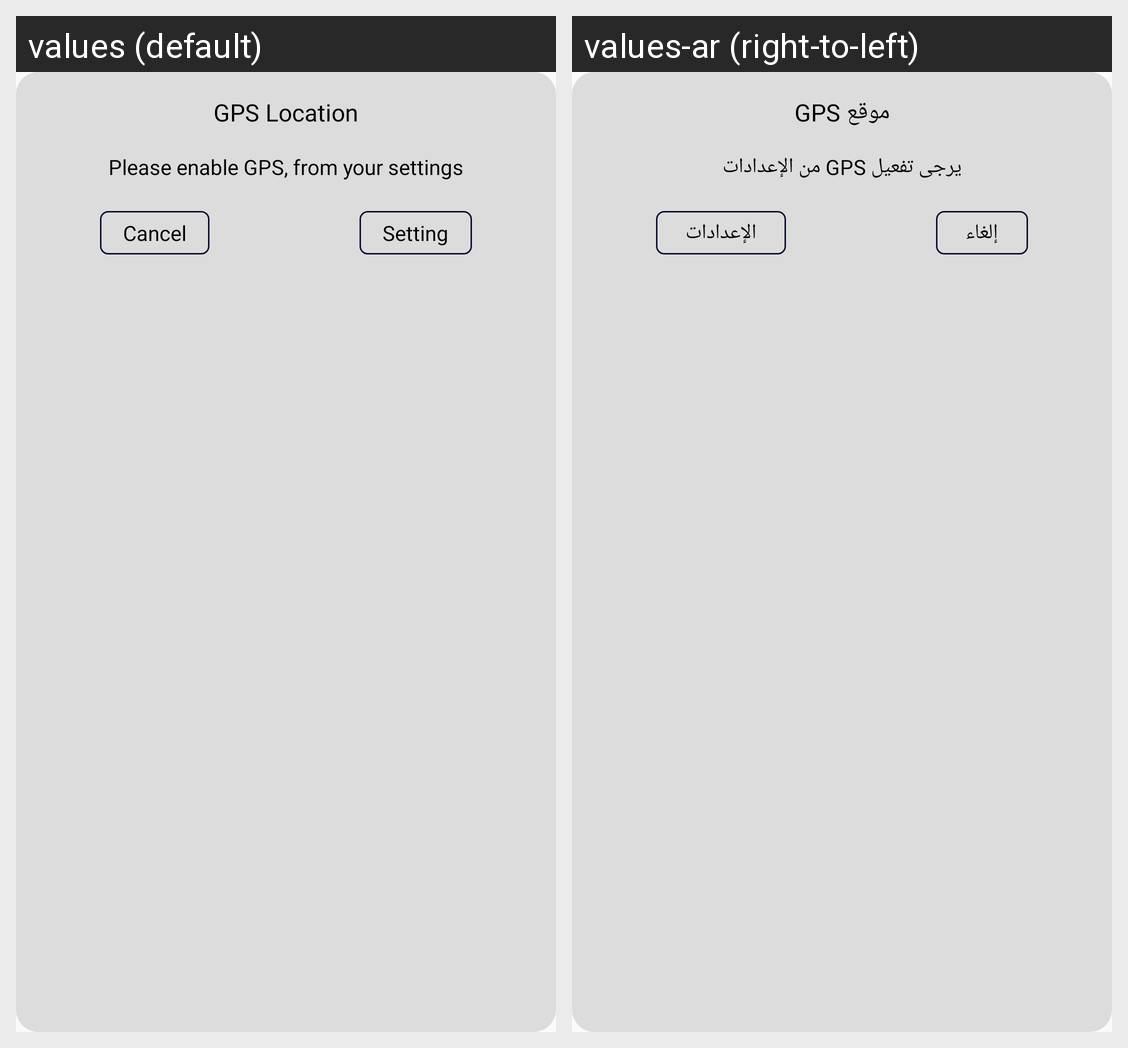

Translations of the strings shown on this Android screen, per locale in the grid:
Android screen res/layout/gps_dialog.xml rendered under 2 locales, left to right: values (default), values-ar (right-to-left). Device: Nexus 5 (rendered at 1080×1920; each locale shown at half size, 540×960, under a caption strip naming it); theme Theme.CurveDelivery.
Strings drawn on this screen, with the default value and each locale's value (text and hints the layout hard-codes, and strings that could not be matched under every locale, appear in the picture but are not listed):

gps_location
  values: GPS Location
  values-ar: موقع GPS

please_enable_gps_from_your_settings
  values: Please enable GPS, from your settings
  values-ar: يرجى تفعيل GPS من الإعدادات

cancel
  values: Cancel
  values-ar: إلغاء

setting
  values: Setting
  values-ar: الإعدادات
